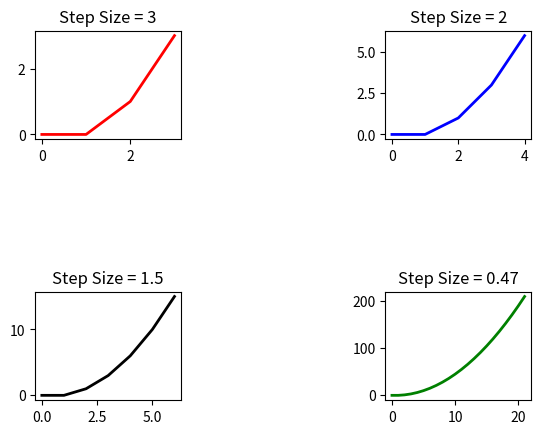

Write Python code to recreate this figure.
import matplotlib.pyplot as plt
#from decimal import Decimal

def frange(start, stop, step):
    i = start
    while i < stop:
        yield i
        i += step

def draw_graph(step,color):
    x,y = [],[]
    sum=0

    for i,j in enumerate(frange(0,10,step)):
        x.append(i)
        for a in range(i):
            sum=sum+max(0,x[a])
        y.append(sum)
        sum=0

    plt.plot(x, y, color, linewidth=2)
    plt.title('Step Size = {}'.format(step))

# subplot(x,y,z) sırasıyla, x, bölgenin satır sayısını; y, sütun sayısını ve z ise alt grafiğimizin konumunu belirtir

plt.subplot(3,3,1)
draw_graph(3,"red")

plt.subplot(3,3,3)
draw_graph(2,"blue")

plt.subplot(3,3,7)
draw_graph(1.5,"black")

plt.subplot(3,3,9)
draw_graph(.47,"green")
plt.show()
